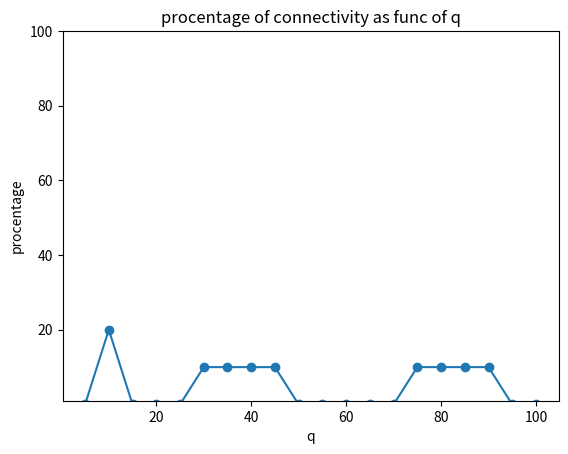

The matplotlib source for this figure: (Note: this script raises an exception after producing the figure.)
# This is a sample Python script.

# Press Shift+F10 to execute it or replace it with your code.
# Press Double Shift to search everywhere for classes, files, tool windows, actions, and settings.
# import numpy as np
# import pandas as pd
# from datetime import date
import itertools
import math
from typing import List
import networkx as nx
import matplotlib.pyplot as plt

j = range(5,101,5) # also the x axis
i = range(1,11,1)
G_connectivity = [[0 for w in range(10)]for e in range(20)]
w = 0
e = 0
sum = 0
c_q = [0 for k in j] # calculate the procentage
k = 0
for c in j:
    for n in i:
        num_of_nodes = 20
        p = 10/100
        G = nx.gnp_random_graph(num_of_nodes,p)
        if(nx.is_connected(G)==True):
            G_connectivity[w][e] = 1
            sum = sum+1
        e = e+1
    sum = (sum/10)*100
    c_q[k] = sum
    k = k+1
    sum = 0
    w = w + 1
    e = 0
# creating graph of
plt.plot(j, c_q,marker = 'o',)
# setting x and y axis range
plt.ylim(1,100)
# naming the x axis
plt.xlabel('q')
# naming the y axis
plt.ylabel('procentage')
# giving a title to my graph
plt.title('procentage of connectivity as func of q')

# function to show the plot
plt.show()


if __name__ == '__main__':
    print('write your tests here')
    print(G.size())
    print(nx.info(G))
    print("Edge set: ", G.edges())
    print("Vertex set: ", G.nodes())
    nx.draw(G)
    plt.show()
    print("the connectivity indicitor array:")
    print(G_connectivity)
    print(c_q)
